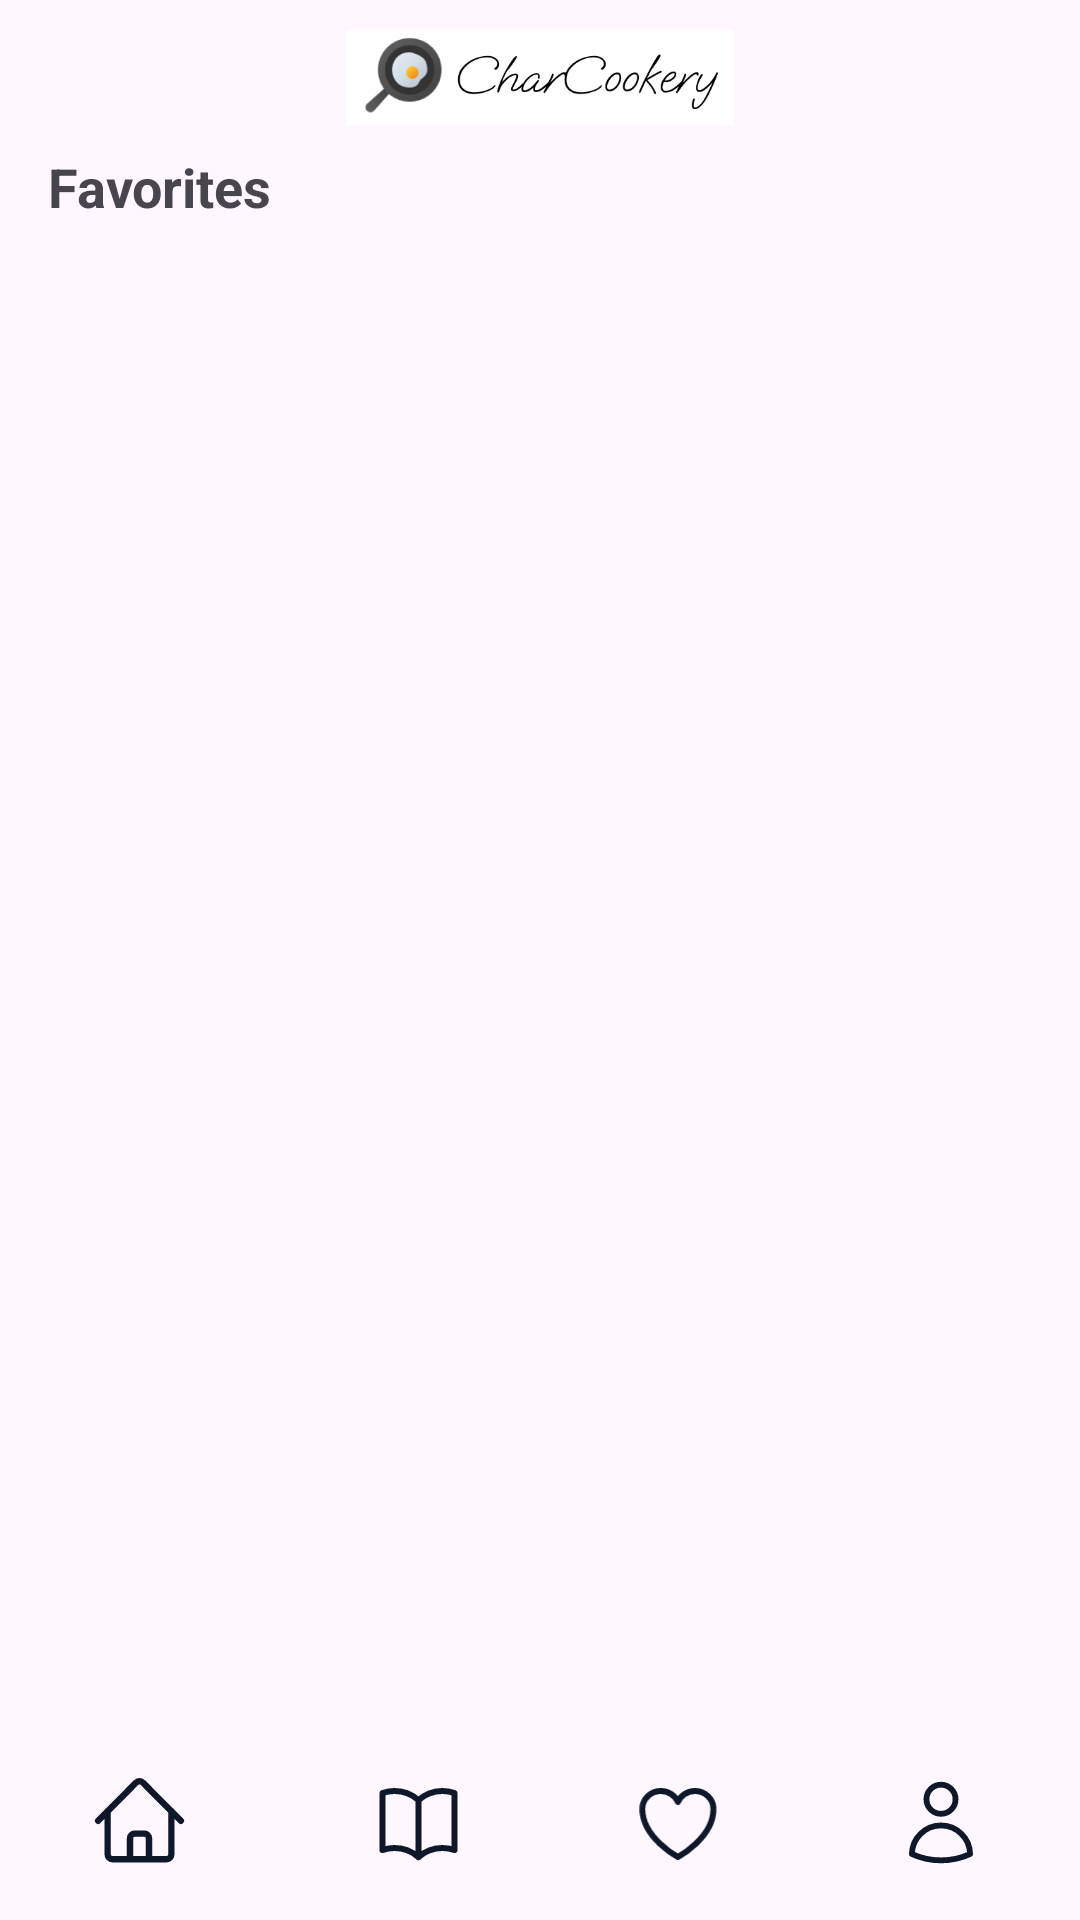

This screen was rendered from an Android layout file. Write that file and the resources it references.
<!-- AndroidManifest.xml: application theme Theme.CharCookery -->
<!-- res/layout/activity_favorites.xml -->
<?xml version="1.0" encoding="utf-8"?>
<LinearLayout xmlns:android="http://schemas.android.com/apk/res/android"
    xmlns:app="http://schemas.android.com/apk/res-auto"
    xmlns:tools="http://schemas.android.com/tools"
    android:layout_width="match_parent"
    android:layout_height="match_parent"
    android:orientation="vertical"
    tools:context=".FavoritesActivity">

    <ImageView
        android:layout_width="match_parent"
        android:layout_height="42dp"
        android:src="@drawable/charcookery_logo"
        android:paddingTop="10dp" />

    <ScrollView
        android:layout_width="match_parent"
        android:layout_height="wrap_content"
        android:layout_weight="1">

        <LinearLayout
            android:layout_width="match_parent"
            android:layout_height="wrap_content"
            android:orientation="vertical"
            android:paddingTop="8dp"
            android:paddingStart="16dp"
            android:paddingEnd="16dp">

            <TextView
                android:id="@+id/favoritesTitle"
                android:layout_width="match_parent"
                android:layout_height="wrap_content"
                android:layout_marginBottom="12dp"
                android:text="Favorites"
                android:textFontWeight="700"
                android:textSize="18sp" />

            <ScrollView
                android:layout_width="match_parent"
                android:layout_height="wrap_content">

                <androidx.recyclerview.widget.RecyclerView
                    android:id="@+id/rvFavoritesGrid"
                    android:layout_width="match_parent"
                    android:layout_height="wrap_content"
                    android:layout_marginEnd="-10dp"
                    app:layoutManager="androidx.recyclerview.widget.GridLayoutManager"
                    app:spanCount="2"
                    tools:listitem="@layout/card_recipe_lg" />

            </ScrollView>
        </LinearLayout>

    </ScrollView>

    <include layout="@layout/layout_menu" />

</LinearLayout>
<!-- res/layout/card_recipe_lg.xml (included above) -->
<?xml version="1.0" encoding="utf-8"?>
<androidx.cardview.widget.CardView xmlns:android="http://schemas.android.com/apk/res/android"
    xmlns:app="http://schemas.android.com/apk/res-auto"
    android:layout_width="match_parent"
    android:layout_height="wrap_content"
    android:layout_marginEnd="10dp"
    android:layout_marginBottom="15dp"
    app:cardElevation="0dp">

    <androidx.constraintlayout.widget.ConstraintLayout
        android:layout_width="match_parent"
        android:layout_height="match_parent">

        <LinearLayout
            android:layout_width="match_parent"
            android:layout_height="wrap_content"
            android:orientation="vertical"
            app:layout_constraintEnd_toEndOf="parent"
            app:layout_constraintStart_toStartOf="parent"
            app:layout_constraintTop_toTopOf="parent">

            <ImageView
                android:id="@+id/recipePreviewImg"
                android:layout_width="match_parent"
                android:layout_height="120dp"
                android:onClick="gotoRecipeView"
                android:scaleType="centerCrop"
                app:srcCompat="@drawable/demo_food" />

            <TextView
                android:id="@+id/recipePreviewTitle"
                android:layout_width="match_parent"
                android:layout_height="wrap_content"
                android:layout_marginTop="6dp"
                android:layout_marginBottom="4dp"
                android:onClick="gotoRecipeView"
                android:text="Recipe name"
                android:textSize="12sp"
                android:textStyle="bold" />

            <TextView
                android:id="@+id/recipePreviewCategory"
                android:layout_width="wrap_content"
                android:layout_height="wrap_content"
                android:background="@drawable/primary_tag"
                android:paddingLeft="6dp"
                android:paddingRight="6dp"
                android:text="Category"
                android:textColor="#000"
                android:textSize="8sp" />

        </LinearLayout>

        <Button
            android:id="@+id/recipePreviewLikeBtn"
            android:layout_width="33dp"
            android:layout_height="40dp"
            android:layout_gravity="center"
            android:layout_marginTop="2dp"
            android:layout_marginEnd="3dp"
            android:alpha="0.8"
            android:backgroundTint="@color/white"
            android:foreground="@drawable/heart_outline"
            android:foregroundGravity="center"
            android:gravity="center"
            android:paddingStart="16dp"
            android:paddingTop="16dp"
            android:paddingEnd="16dp"
            android:paddingBottom="16dp"
            android:textColorHighlight="#FFFFFF"
            android:textColorLink="#FFFFFF"
            app:cornerRadius="100dp"
            app:layout_constraintEnd_toEndOf="parent"
            app:layout_constraintTop_toTopOf="parent" />

    </androidx.constraintlayout.widget.ConstraintLayout>

</androidx.cardview.widget.CardView>
<!-- res/layout/layout_menu.xml (included above) -->
<?xml version="1.0" encoding="utf-8"?>
<LinearLayout xmlns:android="http://schemas.android.com/apk/res/android"
    android:layout_width="match_parent"
    android:layout_height="64dp"
    android:paddingTop="16dp"
    android:paddingBottom="16dp">

    <ImageView
        android:id="@+id/menuHome"
        android:layout_width="wrap_content"
        android:layout_height="match_parent"
        android:layout_weight="1"
        android:src="@drawable/home_outline" />

    <ImageView
        android:id="@+id/menuRecipes"
        android:layout_width="wrap_content"
        android:layout_height="match_parent"
        android:layout_weight="1"
        android:src="@drawable/book_outline" />

    <ImageView
        android:id="@+id/menuFavorites"
        android:layout_width="wrap_content"
        android:layout_height="match_parent"
        android:layout_weight="1"
        android:src="@drawable/heart_outline" />

    <ImageView
        android:id="@+id/menuUser"
        android:layout_width="wrap_content"
        android:layout_height="match_parent"
        android:layout_weight="1"
        android:src="@drawable/user_outline" />

</LinearLayout>
<!-- resources referenced by this layout -->
<resources>
  <!-- drawable book_outline (drawable) -->
  <vector xmlns:android="http://schemas.android.com/apk/res/android"
      android:width="33dp"
      android:height="32dp"
      android:viewportWidth="33"
      android:viewportHeight="32">
    <path
        android:pathData="M16.5,8.056C14.377,6.155 11.573,5 8.5,5C7.097,5 5.751,5.241 4.5,5.683V24.683C5.751,24.241 7.097,24 8.5,24C11.573,24 14.377,25.155 16.5,27.056M16.5,8.056C18.623,6.155 21.427,5 24.5,5C25.903,5 27.249,5.241 28.5,5.683V24.683C27.249,24.241 25.903,24 24.5,24C21.427,24 18.623,25.155 16.5,27.056M16.5,8.056V27.056"
        android:strokeLineJoin="round"
        android:strokeWidth="2"
        android:fillColor="#00000000"
        android:strokeColor="#0F172A"
        android:strokeLineCap="round"/>
  </vector>
  <!-- drawable charcookery_logo: png bitmap (drawable, 22415 bytes) -->
  <!-- drawable heart_outline (drawable) -->
  <vector xmlns:android="http://schemas.android.com/apk/res/android"
      android:width="21dp"
      android:height="20dp"
      android:viewportWidth="17"
      android:viewportHeight="16">
    <path
        android:pathData="M14.227,5.5C14.227,3.843 12.828,2.5 11.102,2.5C9.811,2.5 8.704,3.251 8.227,4.322C7.75,3.251 6.642,2.5 5.352,2.5C3.626,2.5 2.227,3.843 2.227,5.5C2.227,10.314 8.227,13.5 8.227,13.5C8.227,13.5 14.227,10.314 14.227,5.5Z"
        android:strokeLineJoin="round"
        android:strokeWidth="1"
        android:fillColor="#00000000"
        android:strokeColor="#0F172A"
        android:strokeLineCap="round"/>
  </vector>
  <!-- drawable home_outline (drawable) -->
  <vector xmlns:android="http://schemas.android.com/apk/res/android"
      android:width="33dp"
      android:height="30dp"
      android:viewportWidth="33"
      android:viewportHeight="30">
    <path
        android:pathData="M3.5,14L15.439,2.061C16.025,1.475 16.975,1.475 17.561,2.061L29.5,14M6.5,11V24.5C6.5,25.328 7.172,26 8,26H13.5V19.5C13.5,18.672 14.172,18 15,18H18C18.828,18 19.5,18.672 19.5,19.5V26H25C25.828,26 26.5,25.328 26.5,24.5V11M11.5,26H22.5"
        android:strokeLineJoin="round"
        android:strokeWidth="2"
        android:fillColor="#00000000"
        android:strokeColor="#0F172A"
        android:strokeLineCap="round"/>
  </vector>
  <!-- drawable primary_tag (drawable) -->
  <?xml version="1.0" encoding="utf-8"?>
  <shape xmlns:android="http://schemas.android.com/apk/res/android" >
      <stroke
          android:width="1px"
          android:color="#000000" />
  
      <solid android:color="#EEE629" />
  
      <padding
          android:left="1dp"
          android:right="1dp"
          android:bottom="1dp"
          android:top="1dp" />
  
      <corners android:radius="10dp" />
  </shape>
  <!-- drawable user_outline (drawable) -->
  <vector xmlns:android="http://schemas.android.com/apk/res/android"
      android:width="33dp"
      android:height="33dp"
      android:viewportWidth="33"
      android:viewportHeight="33">
    <path
        android:pathData="M21.5,8C21.5,10.761 19.261,13 16.5,13C13.739,13 11.5,10.761 11.5,8C11.5,5.239 13.739,3 16.5,3C19.261,3 21.5,5.239 21.5,8Z"
        android:strokeLineJoin="round"
        android:strokeWidth="2"
        android:fillColor="#00000000"
        android:strokeColor="#0F172A"
        android:strokeLineCap="round"/>
    <path
        android:pathData="M6.502,26.824C6.595,21.382 11.036,17 16.5,17C21.964,17 26.405,21.383 26.499,26.825C23.455,28.221 20.069,29 16.5,29C12.932,29 9.545,28.221 6.502,26.824Z"
        android:strokeLineJoin="round"
        android:strokeWidth="2"
        android:fillColor="#00000000"
        android:strokeColor="#0F172A"
        android:strokeLineCap="round"/>
  </vector>
  <style name="Theme.CharCookery" parent="Base.Theme.CharCookery" />
  <style name="Base.Theme.CharCookery" parent="Theme.Material3.DayNight.NoActionBar">
          
          
          <item name="fontFamily">@font/inter</item>
      </style>
  <!-- not gathered from this repository: default colours our renderer supplied (Android Studio template values) -->
  <color name="white">#FFFFFFFF</color>
</resources>
